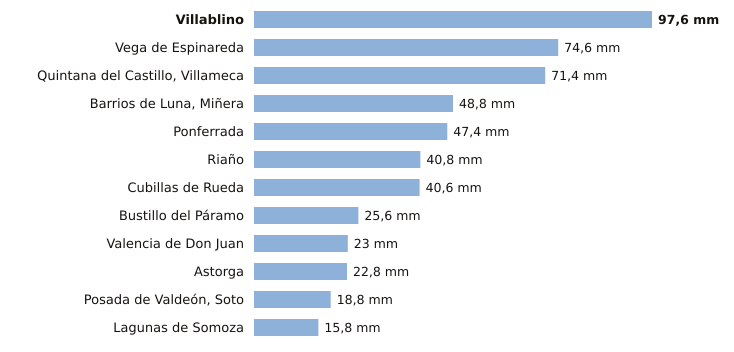

The data file committed next to this chart (first rows):
estacion, provincia, indicativo, mm_6_dias_anteriores, mm_hoy, mm_7_dias, horas_de_hoy
Villablino, León, 1541B, 97.6, 0.0, 97.6, 5
Vega de Espinareda, León, 1561I, 74.6, 0.0, 74.6, 5
Quintana del Castillo, Villameca, León, 2728B, 71.4, 0.0, 71.4, 4
Barrios de Luna, Miñera, León, 2701D, 48.8, 0.0, 48.8, 3
Ponferrada, León, 1549, 47.4, 0.0, 47.4, 6
Riaño, León, 2624C, 40.8, 0.0, 40.8, 6
Cubillas de Rueda, León, 2626Y, 40.6, 0.0, 40.6, 3
Bustillo del Páramo, León, 2742R, 25.6, 0.0, 25.6, 3
Valencia de Don Juan, León, 2664B, 23.0, 0.0, 23.0, 5
Astorga, León, 2734D, 22.8, 0.0, 22.8, 6
Posada de Valdeón, Soto, León, 1178Y, 18.8, 0.0, 18.8, 6
Lagunas de Somoza, León, 2737E, 15.8, 0.0, 15.8, 6
